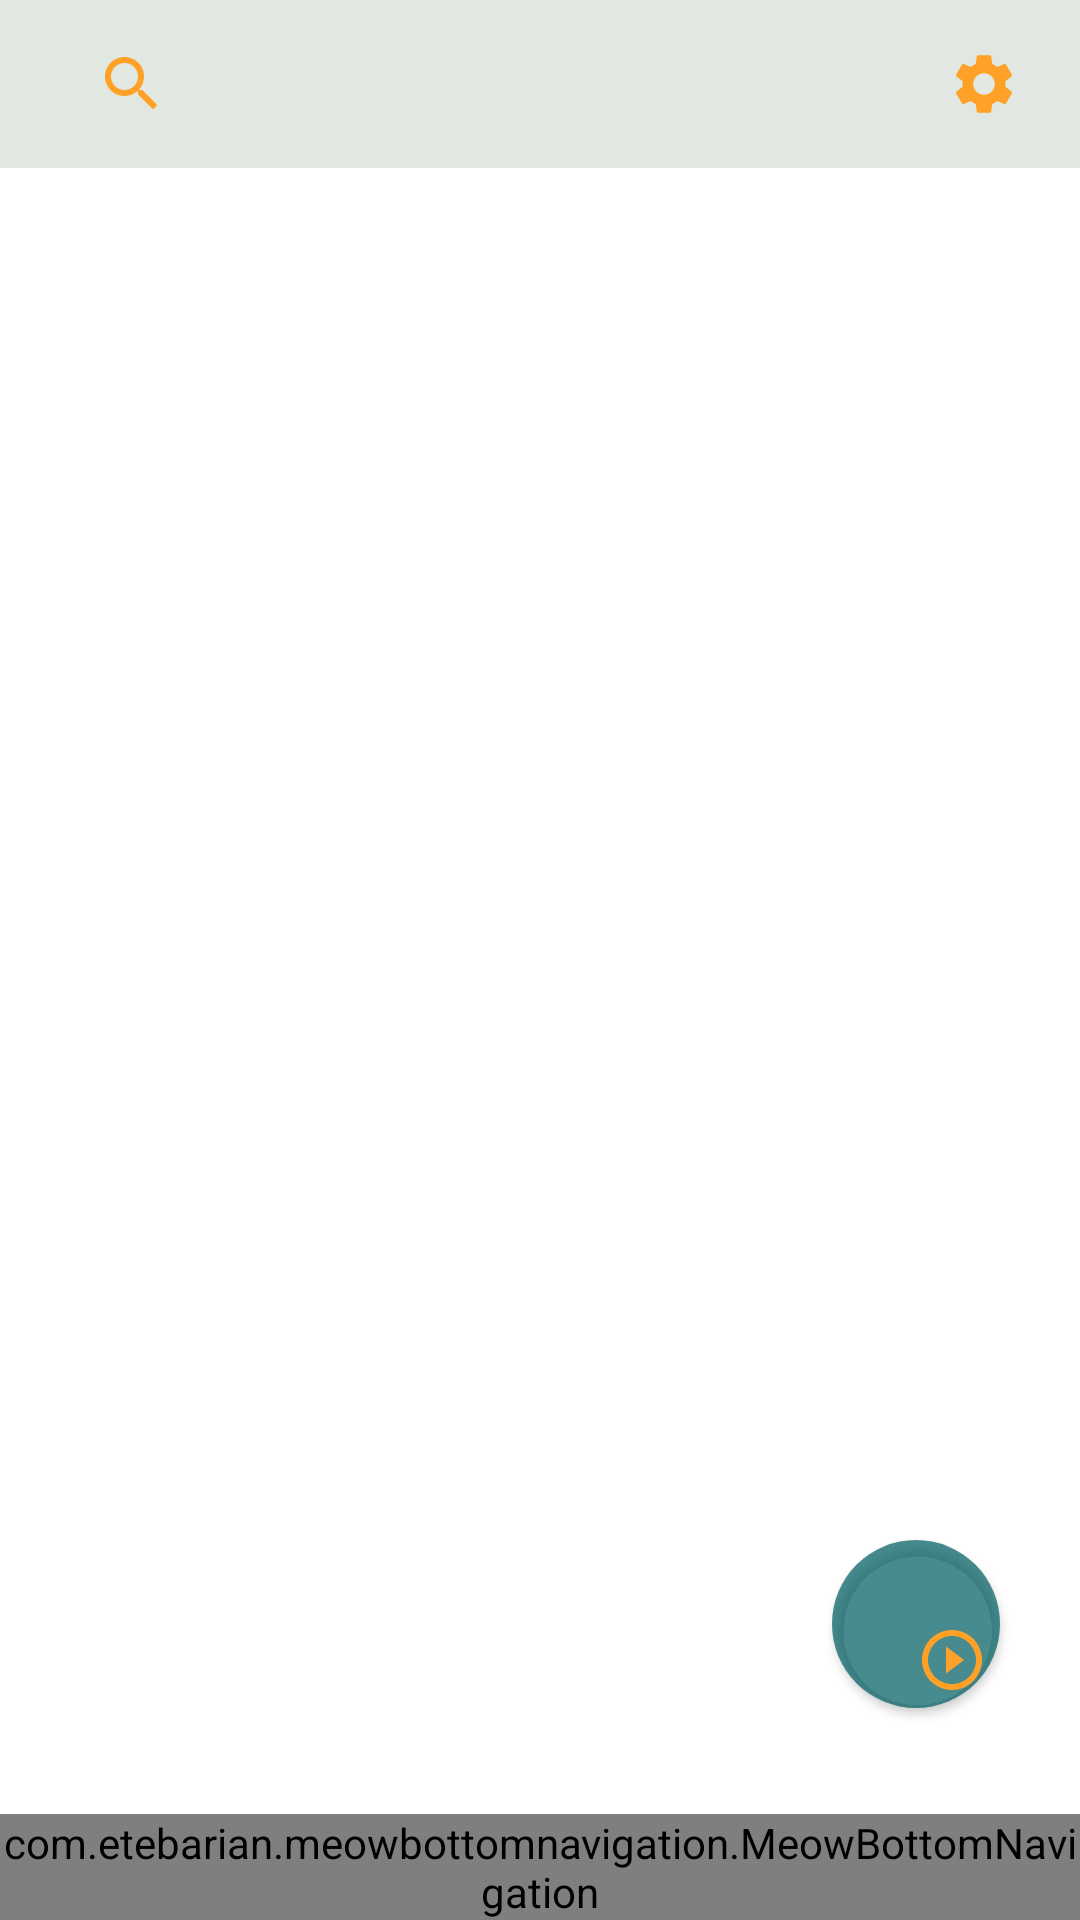

Android layout source for this screen:
<!-- AndroidManifest.xml: application theme Theme.Rewind -->
<!-- res/layout/activity_main.xml -->
<?xml version="1.0" encoding="utf-8"?>
<androidx.constraintlayout.widget.ConstraintLayout xmlns:android="http://schemas.android.com/apk/res/android"
    xmlns:app="http://schemas.android.com/apk/res-auto"
    xmlns:tools="http://schemas.android.com/tools"
    android:layout_width="match_parent"
    android:layout_height="match_parent"
    android:orientation="vertical"
    tools:context=".activitys.MainActivity">

    <ScrollView
        android:layout_width="match_parent"
        android:layout_height="wrap_content"
        app:layout_constraintEnd_toEndOf="parent"
        app:layout_constraintStart_toStartOf="parent"
        app:layout_constraintTop_toBottomOf="@+id/materialToolbar">

        <LinearLayout
            android:layout_width="match_parent"
            android:layout_height="match_parent"
            android:gravity="center_horizontal|top"
            android:orientation="vertical">

            <androidx.recyclerview.widget.RecyclerView
                android:id="@+id/recview"
                android:layout_width="match_parent"
                android:layout_height="wrap_content"
                android:layout_marginStart="8dp"
                android:layout_marginTop="5dp"
                android:layout_marginEnd="8dp"
                android:layout_marginBottom="5dp"
                android:background="@drawable/blue_border_rounded_cornwe"
                app:layoutManager="androidx.recyclerview.widget.LinearLayoutManager" />

            <FrameLayout
                android:id="@+id/frame_layout"
                android:layout_width="match_parent"
                android:layout_height="wrap_content" />
        </LinearLayout>
    </ScrollView>


    <com.google.android.material.appbar.MaterialToolbar
        android:id="@+id/materialToolbar"
        android:layout_width="match_parent"
        android:layout_height="wrap_content"
        android:layout_gravity="center_horizontal"
        android:background="#70bbc9bb"
        android:gravity="center_horizontal"
        app:layout_constraintEnd_toEndOf="parent"
        app:layout_constraintStart_toStartOf="parent"
        app:layout_constraintTop_toTopOf="parent">
        <androidx.appcompat.widget.SearchView
            android:id="@+id/searchbtn"
            android:layout_width="wrap_content"
            android:layout_marginLeft="20dp"
            app:searchIcon="@drawable/ic_search"
            android:layout_height="match_parent"/>

        <ImageView
            android:id="@+id/setting_btn"
            android:layout_width="wrap_content"
            android:layout_height="match_parent"
            android:layout_gravity="right"
            android:layout_marginRight="20dp"
            android:src="@drawable/ic_setting"/>
    </com.google.android.material.appbar.MaterialToolbar>

    <com.etebarian.meowbottomnavigation.MeowBottomNavigation
        android:id="@+id/bottom_navigation"
        android:layout_width="match_parent"
        android:layout_height="wrap_content"
        app:layout_constraintBottom_toBottomOf="parent"
        app:layout_constraintEnd_toEndOf="parent"
        app:layout_constraintStart_toStartOf="parent"
        app:mbn_backgroundBottomColor="@color/material_on_background_disabled"
        app:mbn_circleColor="@android:color/white"
        app:mbn_defaultIconColor="@color/accent"
        app:mbn_selectedIconColor="@color/primaryText" >

    </com.etebarian.meowbottomnavigation.MeowBottomNavigation>

    <com.google.android.material.floatingactionbutton.FloatingActionButton
        android:id="@+id/fav"
        android:layout_width="wrap_content"
        android:layout_height="wrap_content"
        android:background="@drawable/ic_baseline_playlist_add_24"
        android:foreground="@android:color/transparent"
        android:foregroundTint="@color/accent"
        android:scaleType="fitCenter"
        android:src="@drawable/ic_play"
        android:tintMode="src_atop"
        app:backgroundTint="#B4006064"
        app:barrierMargin="5dp"
        app:elevation="2dp"
        app:fabSize="auto"
        app:layout_constraintBottom_toBottomOf="parent"
        app:layout_constraintEnd_toEndOf="parent"
        app:layout_constraintHorizontal_bias="0.918"
        app:layout_constraintStart_toStartOf="parent"
        app:layout_constraintTop_toTopOf="parent"
        app:layout_constraintVertical_bias="0.883"
        app:useCompatPadding="true" />

</androidx.constraintlayout.widget.ConstraintLayout>
<!-- resources referenced by this layout -->
<resources>
  <color name="accent">#ffa126</color>
  <color name="primaryText">#1566e0</color>
  <!-- drawable blue_border_rounded_cornwe (drawable) -->
  <?xml version="1.0" encoding="utf-8"?>
  <shape xmlns:android="http://schemas.android.com/apk/res/android"
      android:shape="rectangle">
      <solid android:color="@android:color/transparent" />
      <stroke
          android:width="2dp"
          android:color="#c0d6f7" />
      <corners android:radius="23dp" />
  </shape>
  <!-- drawable ic_baseline_playlist_add_24 (drawable) -->
  <vector xmlns:android="http://schemas.android.com/apk/res/android"
      android:width="24dp"
      android:height="24dp"
      android:tint="#03A9F4"
      android:viewportWidth="24"
      android:viewportHeight="24">
      <path
          android:fillColor="@android:color/white"
          android:pathData="M14,10L2,10v2h12v-2zM14,6L2,6v2h12L14,6zM18,14v-4h-2v4h-4v2h4v4h2v-4h4v-2h-4zM2,16h8v-2L2,14v2z" />
  </vector>
  <!-- drawable ic_play (drawable) -->
  <vector xmlns:android="http://schemas.android.com/apk/res/android"
      android:width="24dp"
      android:height="24dp"
      android:tint="#FFA126"
      android:viewportWidth="24"
      android:viewportHeight="24">
      <path
          android:fillColor="@android:color/white"
          android:pathData="M10,16.5l6,-4.5 -6,-4.5v9zM12,2C6.48,2 2,6.48 2,12s4.48,10 10,10 10,-4.48 10,-10S17.52,2 12,2zM12,20c-4.41,0 -8,-3.59 -8,-8s3.59,-8 8,-8 8,3.59 8,8 -3.59,8 -8,8z" />
  </vector>
  <!-- drawable ic_search (drawable) -->
  <vector xmlns:android="http://schemas.android.com/apk/res/android"
      android:width="24dp"
      android:height="24dp"
      android:tint="#FFA126"
      android:viewportWidth="24"
      android:viewportHeight="24">
      <path
          android:fillColor="@android:color/white"
          android:pathData="M15.5,14h-0.79l-0.28,-0.27C15.41,12.59 16,11.11 16,9.5 16,5.91 13.09,3 9.5,3S3,5.91 3,9.5 5.91,16 9.5,16c1.61,0 3.09,-0.59 4.23,-1.57l0.27,0.28v0.79l5,4.99L20.49,19l-4.99,-5zM9.5,14C7.01,14 5,11.99 5,9.5S7.01,5 9.5,5 14,7.01 14,9.5 11.99,14 9.5,14z" />
  </vector>
  <style name="Theme.Rewind" parent="Theme.MaterialComponents.DayNight.NoActionBar">
          
          <item name="colorPrimary">@color/primaryText</item>
          <item name="colorPrimaryVariant">@color/secondaryTexe</item>
          <item name="colorOnPrimary">@color/white</item>
          
          <item name="colorSecondary">@color/teal_200</item>
          <item name="colorSecondaryVariant">@color/teal_700</item>
          <item name="colorOnSecondary">@color/black</item>
          
          <item name="android:statusBarColor" tools:targetApi="l">?attr/colorPrimaryVariant</item>
          
          <item name="floatingActionButtonStyle">@style/fabsh</item>
      </style>
  <color name="secondaryTexe">#8e8e8e</color>
  <color name="white">#FFFFFFFF</color>
  <color name="teal_200">#FF03DAC5</color>
  <color name="teal_700">#FF018786</color>
  <color name="black">#FF000000</color>
  <style name="fabsh" parent="ShapeAppearance.MaterialComponents.SmallComponent">
          <item name="cornerSize">50%</item>
          <item name="cornerFamilyTopLeft">rounded</item>
          <item name="cornerFamilyTopRight">rounded</item>
          <item name="cornerFamilyBottomLeft">rounded</item>
          <item name="cornerFamilyBottomRight">cut</item>
      </style>
</resources>
